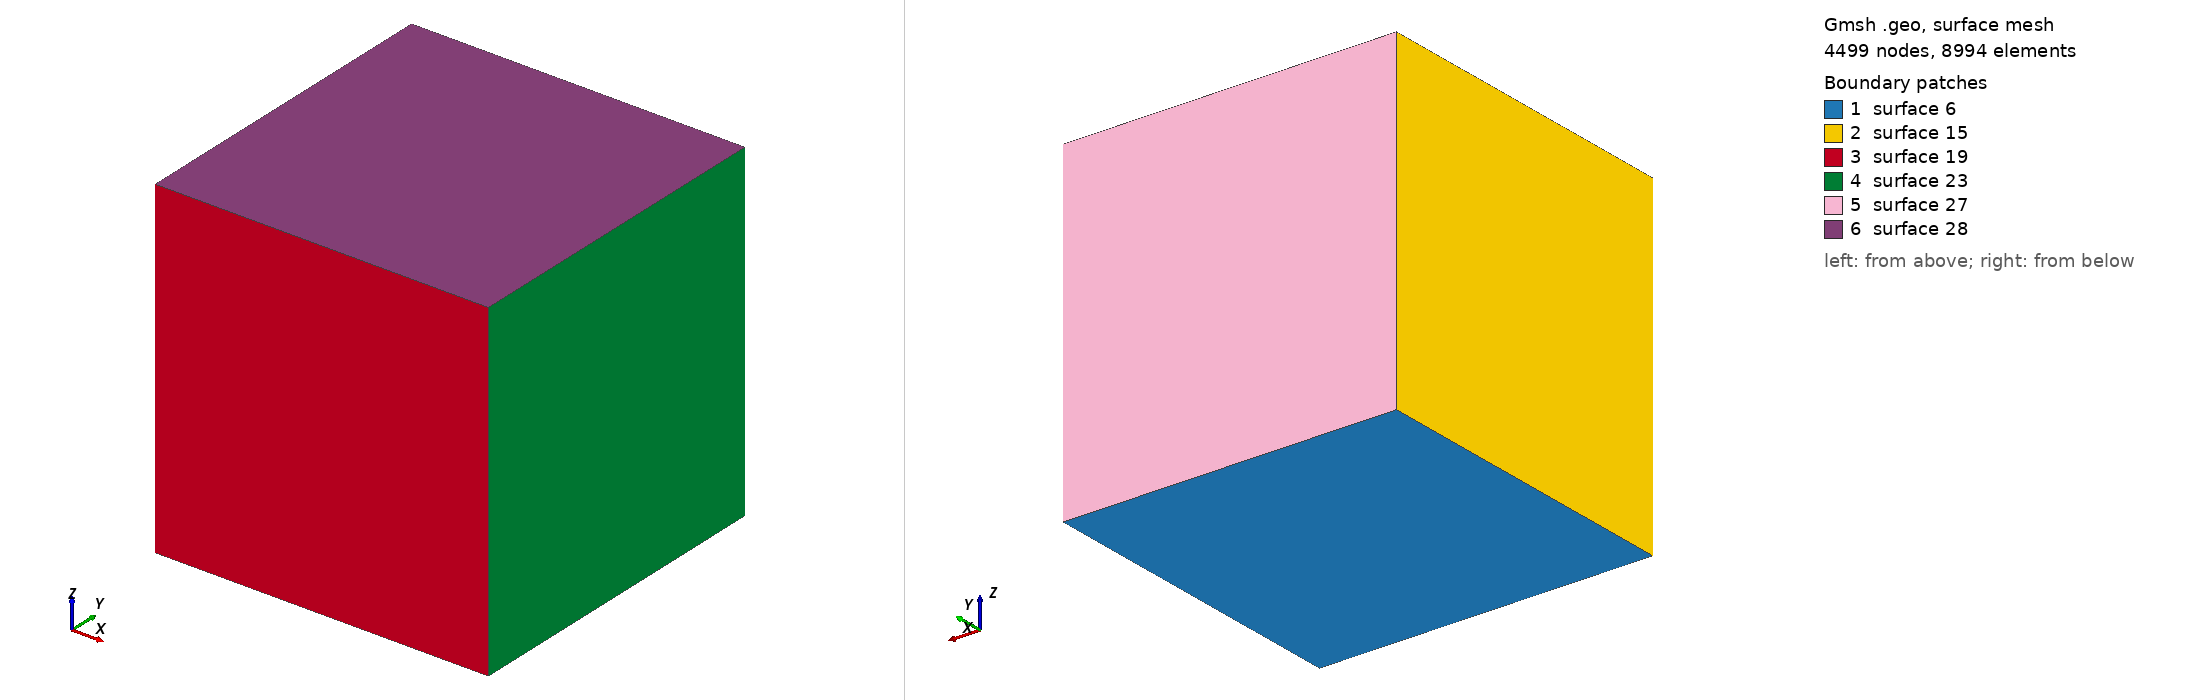

Gmsh geometry script, surface-meshed: 4499 nodes, 8994 surface elements. Boundary patches (legend numbers): 1 surface 6, 2 surface 15, 3 surface 19, 4 surface 23, 5 surface 27, 6 surface 28. Left view from above one corner, right view from below the opposite corner. The script declares no physical surfaces, so the legend lists its geometric surfaces. The drawing asked Gmsh for element sizes between 1% and 20% of the model's largest extent; the script's own settings can give other sizes.

=== function_field.geo (drawn) ===

lc = 0.5;
Point(1) = {0, 0, 0, lc};
Point(2) = {1, 0,  0, lc} ;
Point(3) = {1, 1, 0, lc} ;
Point(4) = {0, 1, 0, lc} ;
Line(1) = {1,2} ;
Line(2) = {3,2} ;
Line(3) = {3,4} ;
Line(4) = {4,1} ;
Line Loop(5) = {4,1,-2,3} ;
Plane Surface(6) = {5} ;
Extrude {0,0,1} { Surface{6}; }

Field[1] = MathEval;
Field[1].F = "Cos(2*3.14*x)/5 + 0.21";
Background Field = 1;
